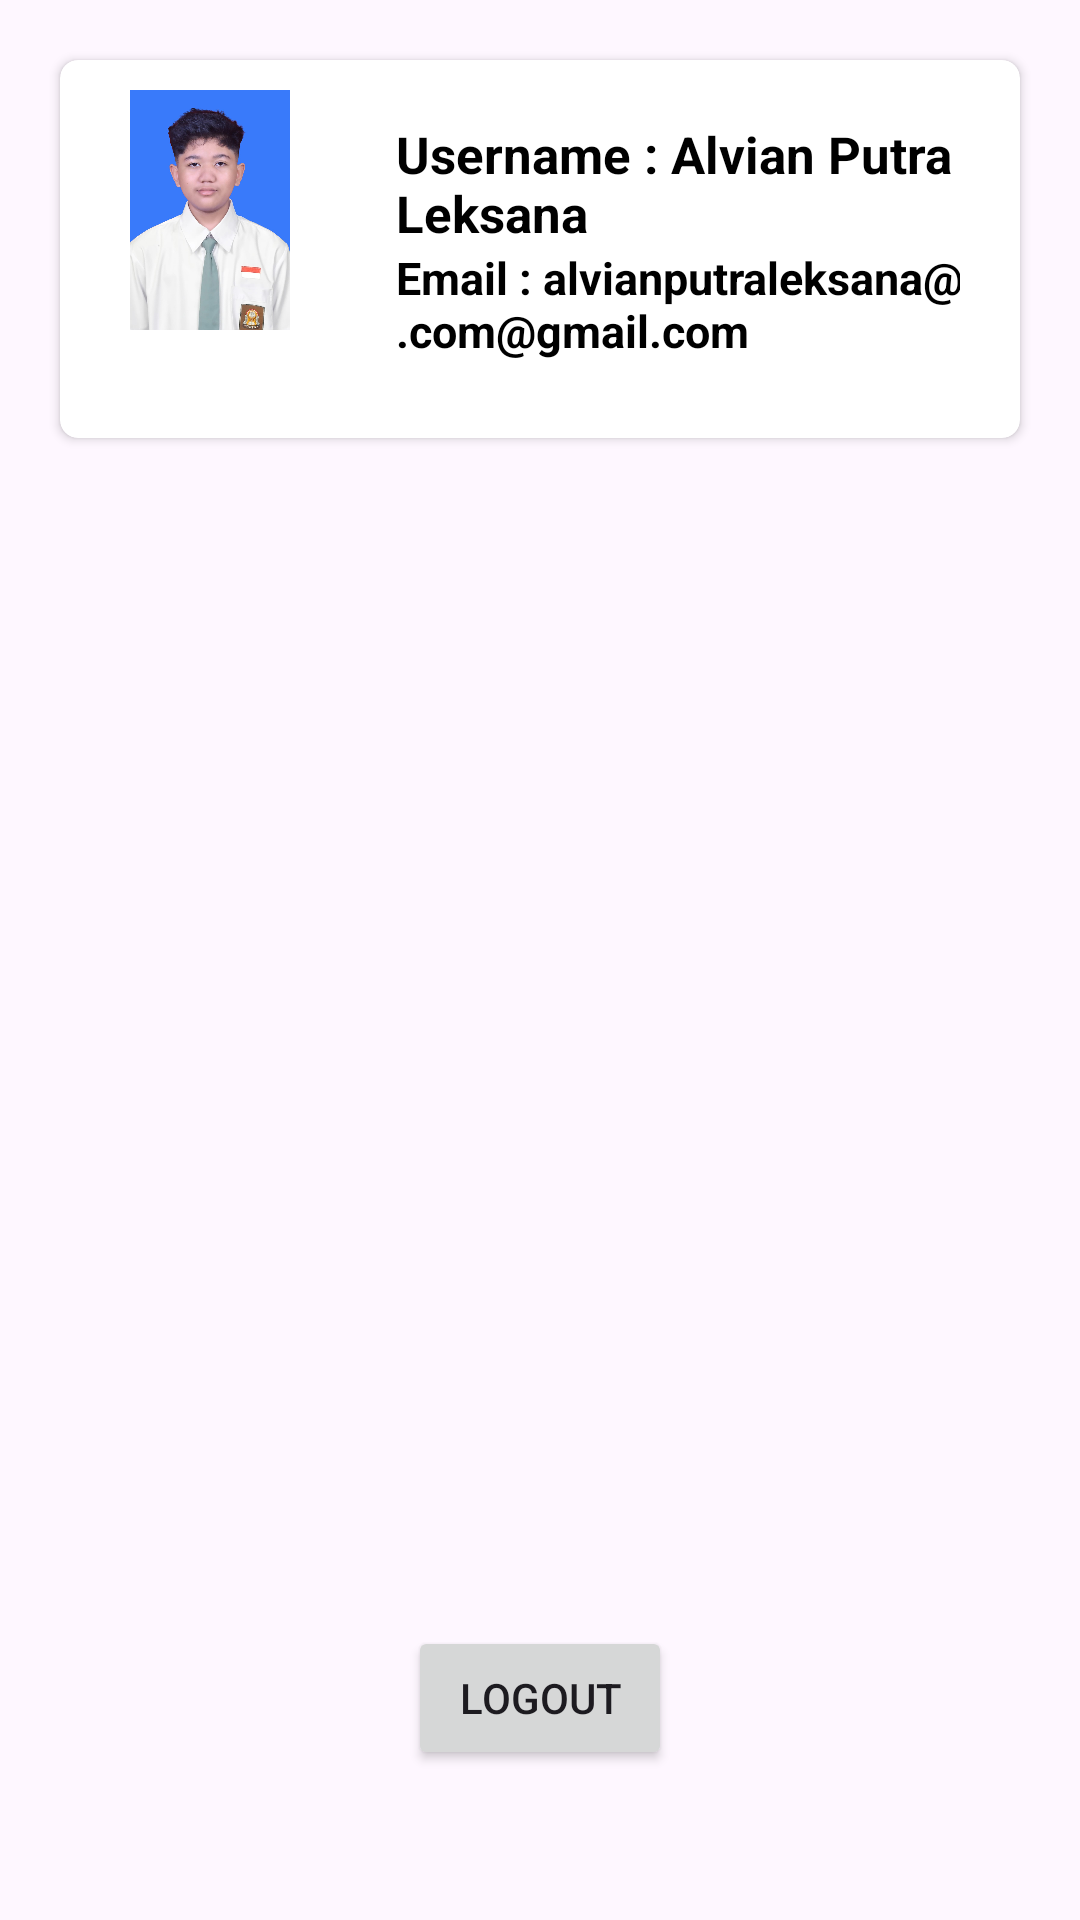

Layout XML and referenced resources for this Android screen:
<!-- AndroidManifest.xml: application theme Theme.NavigationButtom -->
<!-- res/layout/fragment_profile.xml -->
<?xml version="1.0" encoding="utf-8"?>
<FrameLayout
    xmlns:android="http://schemas.android.com/apk/res/android"
    xmlns:app="http://schemas.android.com/apk/res-auto"
    xmlns:tools="http://schemas.android.com/tools"
    android:layout_width="match_parent"
    android:layout_height="match_parent"
    tools:context=".ProfileFragment">

    <androidx.cardview.widget.CardView
        android:layout_width="match_parent"
        android:layout_height="126dp"
        android:layout_margin="20dp"
        android:elevation="4dp"
        app:cardCornerRadius="6dp">

        <LinearLayout
            android:id="@+id/ll1"
            android:layout_width="wrap_content"
            android:layout_height="match_parent"
            android:orientation="horizontal"
            android:padding="10dp">

            <ImageView
                android:id="@+id/ivPengguna"
                android:layout_width="80dp"
                android:layout_height="80dp"
                android:src="@drawable/cv" />

            <LinearLayout
                android:id="@+id/ll2"
                android:layout_width="wrap_content"
                android:layout_height="match_parent"
                android:orientation="vertical"
                android:padding="10dp">

                <TextView
                    android:id="@+id/tvUsername"
                    android:layout_width="wrap_content"
                    android:layout_height="wrap_content"
                    android:layout_marginStart="12dp"
                    android:text="Username : Alvian Putra Leksana"
                    android:textColor="@color/Black"
                    android:textSize="17dp"
                    android:textStyle="bold" />

                <TextView
                    android:id="@+id/tvGmail"
                    android:layout_width="253dp"
                    android:layout_height="wrap_content"
                    android:layout_marginStart="12dp"
                    android:text="Email : alvianputraleksana@gmail.com@gmail.com"
                    android:textColor="@color/Black"
                    android:textSize="15dp"
                    android:textStyle="bold" />

            </LinearLayout>


        </LinearLayout>

    </androidx.cardview.widget.CardView>

    
    <Button
        android:id="@+id/btnLogout"
        android:layout_width="wrap_content"
        android:layout_height="wrap_content"
        android:text="Logout"
        android:layout_gravity="bottom|center_horizontal"
        android:layout_marginBottom="50dp"/>

</FrameLayout>
<!-- resources referenced by this layout -->
<resources>
  <color name="Black">#000000</color>
  <!-- drawable cv: jpg bitmap (drawable, 71210 bytes) -->
  <style name="Theme.NavigationButtom" parent="Base.Theme.NavigationButtom" />
  <style name="Base.Theme.NavigationButtom" parent="Theme.Material3.DayNight.NoActionBar">
          
          
      </style>
</resources>
